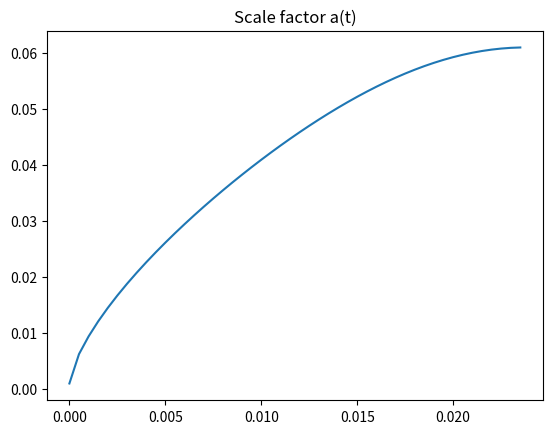
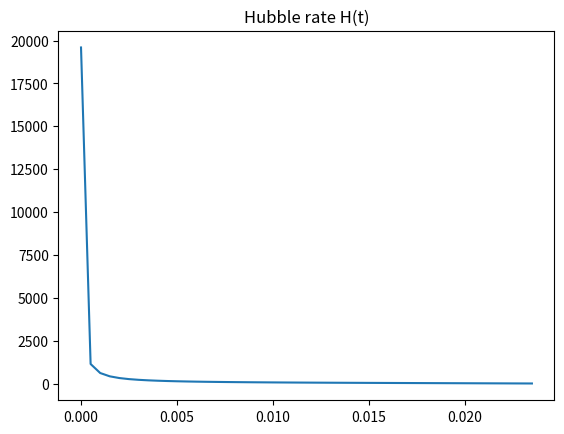
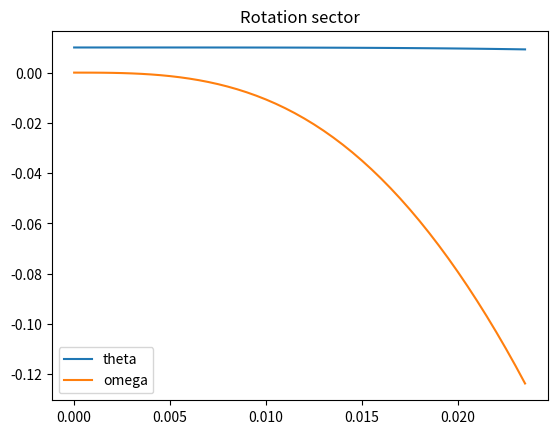
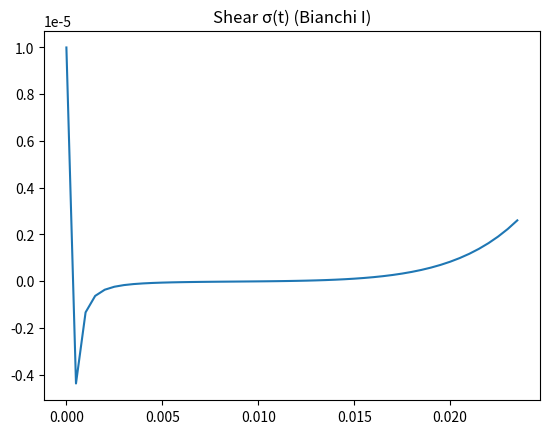
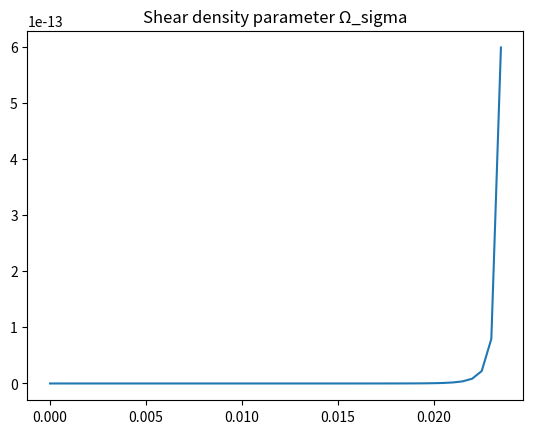
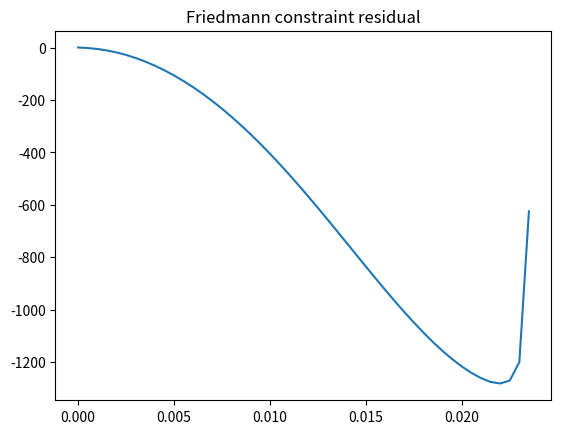

Write the Python code that produced these figures, in order.
# ============================================================
# CGHS ROTATION MODEL — BIANCHI I + MULTIFLUID + OBSERVABLES
# ============================================================

import numpy as np
import matplotlib.pyplot as plt

# ============================================================
# PARAMETERS
# ============================================================

H0 = 1.0
Omega_r0 = 8.4e-5
Omega_m0 = 0.3
Omega_k0 = 0.0

# Dark sector parameters
alpha_w = 4.0
beta_w = 3.0
gamma_w = 2.5
delta_w = 1.2

# Shear coupling
alpha_sigma = 0.05

# Integration settings
dt = 5e-4
T = 40000


# ============================================================
# HELPER FUNCTIONS
# ============================================================

def H_from(a, OmegaX, sigma):
    rho_std = (
        Omega_r0 * a**(-4)
        + Omega_m0 * a**(-3)
        + Omega_k0 * a**(-2)
        + OmegaX
    )
    return np.sqrt(H0**2 * rho_std + sigma**2 / 6.0)


def rhs(t, y):
    a, OmegaX, theta, omega, order, fb, sigma = y

    H = H_from(a, OmegaX, sigma)

    # -----------------------------
    # Scale factor
    # -----------------------------
    da = H * a

    # -----------------------------
    # Dark energy evolution
    # -----------------------------
    w_eff = -1 + np.tanh(alpha_w * theta - beta_w * order)

    dOmegaX = -3 * H * (1 + w_eff) * OmegaX

    # -----------------------------
    # Rotation sector
    # -----------------------------
    dtheta = omega
    domega = -gamma_w * H * omega + delta_w * OmegaX * theta

    # -----------------------------
    # Order parameter
    # -----------------------------
    dorder = H * (1 - order)

    # -----------------------------
    # Feedback
    # -----------------------------
    dfb = -0.2 * H * fb

    # -----------------------------
    # Shear evolution (Bianchi I)
    # -----------------------------
    dsigma = -3 * H * sigma + alpha_sigma * (omega**2) * order

    return np.array([da, dOmegaX, dtheta, domega, dorder, dfb, dsigma])


# ============================================================
# RUN MODEL
# ============================================================

def run_model():

    y = np.array([
        1e-3,   # a
        0.7,    # OmegaX
        0.01,   # theta
        0.0,    # omega
        0.5,    # order
        0.0,    # feedback
        1e-5    # sigma (small initial shear)
    ])

    history = []
    t_vals = []

    t = 0.0

    for _ in range(T):
        history.append(y.copy())
        t_vals.append(t)

        k1 = rhs(t, y)
        k2 = rhs(t + dt/2, y + dt*k1/2)
        k3 = rhs(t + dt/2, y + dt*k2/2)
        k4 = rhs(t + dt, y + dt*k3)

        y = y + dt * (k1 + 2*k2 + 2*k3 + k4)/6
        t += dt

        # Stop when a ~ 1
        if y[0] >= 1.0:
            break

    history = np.array(history)
    t_vals = np.array(t_vals)

    a = history[:, 0]
    OmegaX = history[:, 1]
    theta = history[:, 2]
    omega = history[:, 3]
    order = history[:, 4]
    fb = history[:, 5]
    sigma = history[:, 6]

    H_vals = np.array([H_from(a[i], OmegaX[i], sigma[i]) for i in range(len(a))])

    # Derived quantities
    Omega_sigma = sigma**2 / (6 * H_vals**2)
    Omega_r = Omega_r0 * a**(-4) / (H_vals**2 / H0**2)
    Omega_m = Omega_m0 * a**(-3) / (H_vals**2 / H0**2)
    Omega_k = Omega_k0 * a**(-2) / (H_vals**2 / H0**2)

    constraint = Omega_r + Omega_m + Omega_k + OmegaX + Omega_sigma - 1

    return (
        t_vals,
        a,
        H_vals,
        theta,
        omega,
        order,
        fb,
        OmegaX,
        sigma,
        Omega_sigma,
        constraint
    )


# ============================================================
# MAIN EXECUTION
# ============================================================

if __name__ == "__main__":

    (
        t,
        a,
        H,
        theta,
        omega,
        order,
        fb,
        OmegaX,
        sigma,
        Omega_sigma,
        constraint
    ) = run_model()

    # -----------------------------
    # PLOTS
    # -----------------------------

    plt.figure()
    plt.plot(t, a)
    plt.title("Scale factor a(t)")
    plt.show()

    plt.figure()
    plt.plot(t, H)
    plt.title("Hubble rate H(t)")
    plt.show()

    plt.figure()
    plt.plot(t, theta, label="theta")
    plt.plot(t, omega, label="omega")
    plt.legend()
    plt.title("Rotation sector")
    plt.show()

    plt.figure()
    plt.plot(t, sigma)
    plt.title("Shear σ(t) (Bianchi I)")
    plt.show()

    plt.figure()
    plt.plot(t, Omega_sigma)
    plt.title("Shear density parameter Ω_sigma")
    plt.show()

    plt.figure()
    plt.plot(t, constraint)
    plt.title("Friedmann constraint residual")
    plt.show()

    print("Final Ω_sigma:", Omega_sigma[-1])
    print("Final constraint residual:", constraint[-1])
